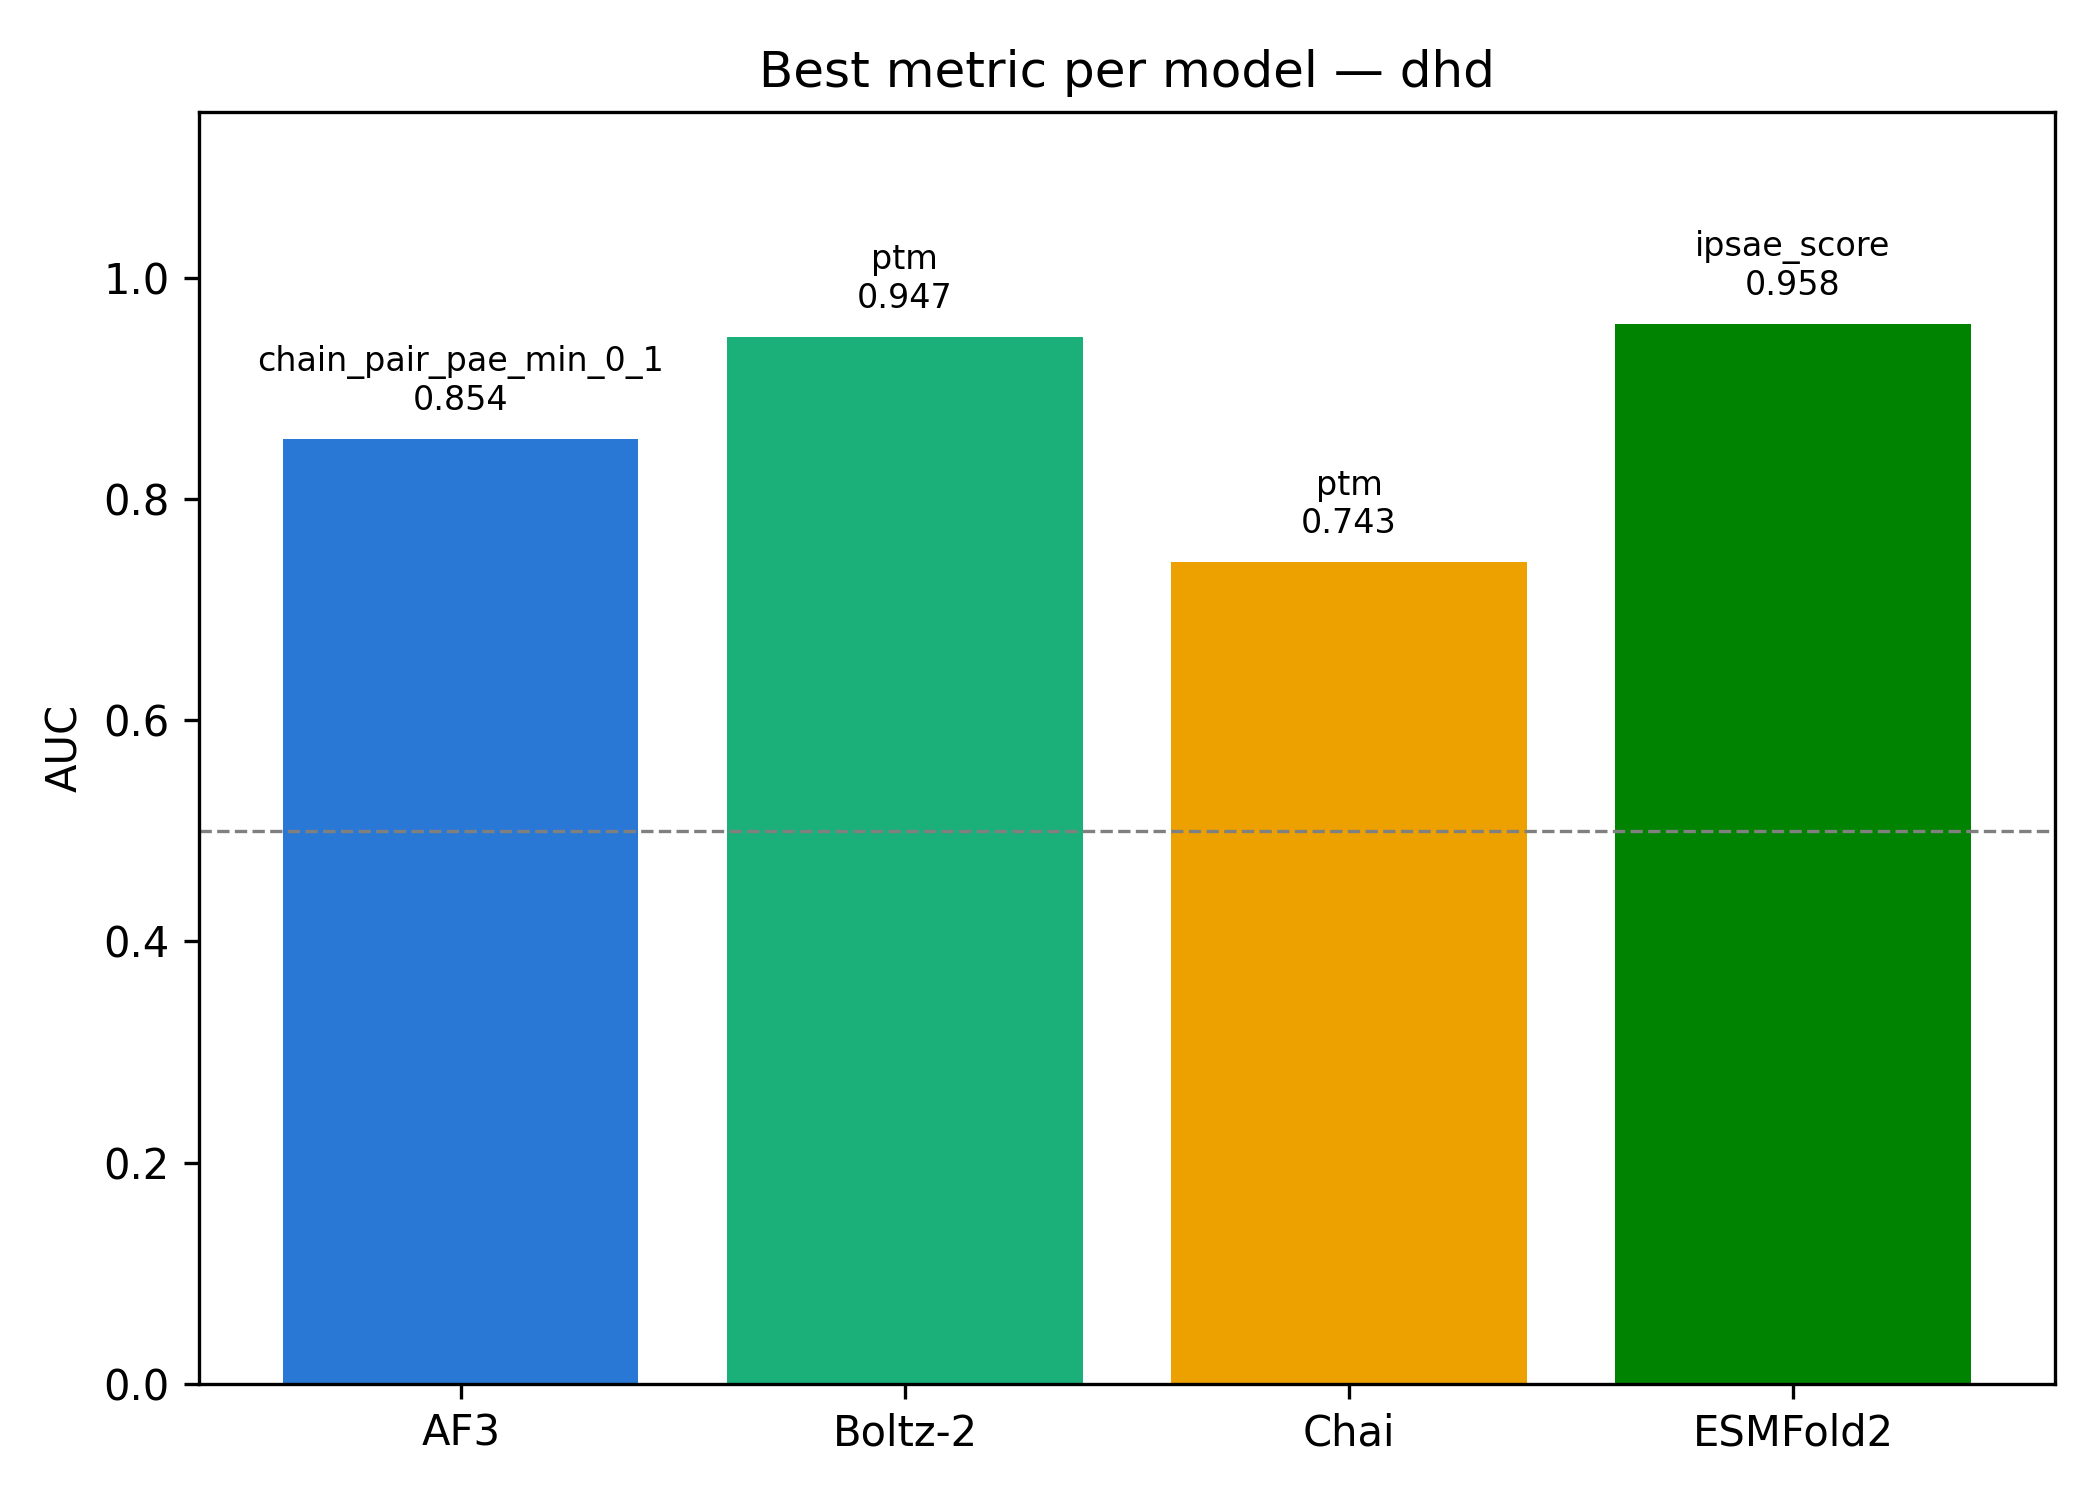

The file beside this chart, header and first rows:
model, best_metric, auc
AF3, chain_pair_pae_min_0_1, 0.8542
Boltz-2, ptm, 0.9468
Chai, ptm, 0.7431
ESMFold2, ipsae_score, 0.9583
